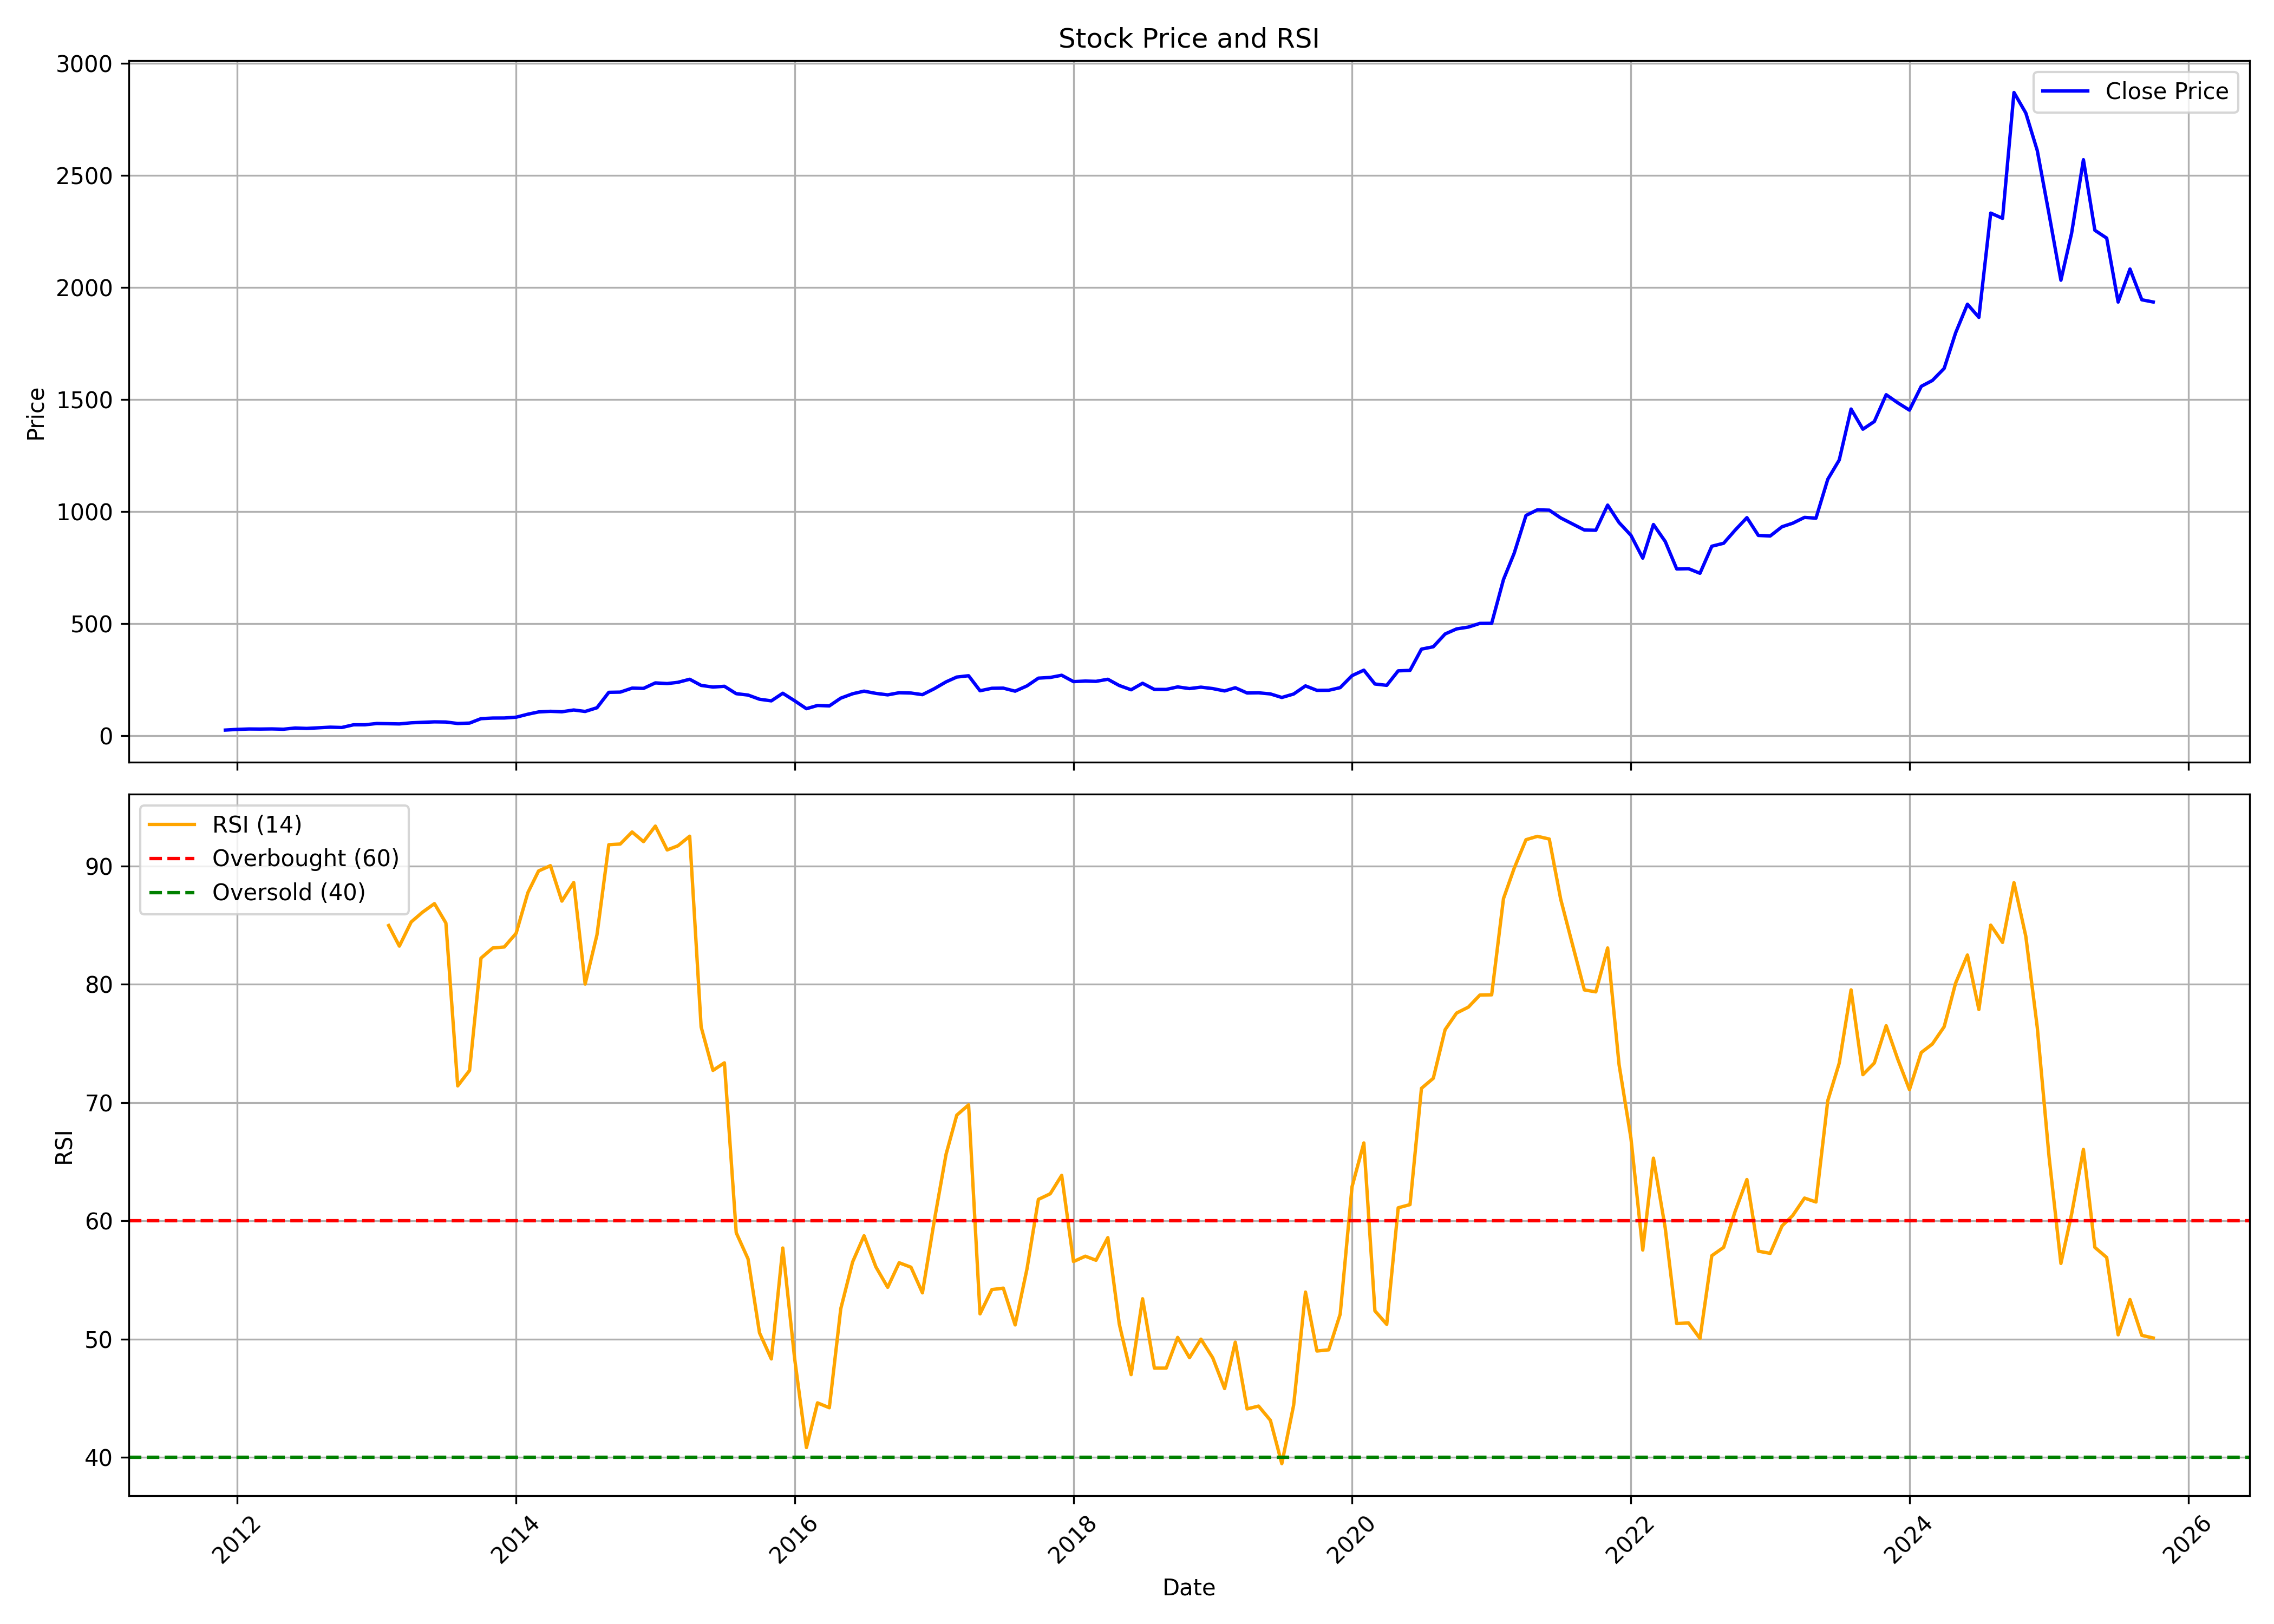

Data behind this chart, as committed beside it:
, date, symbol, open, high, low, close, volume, rsi
0, 2011-12-01, POLYMED, 30.87, 33.41, 20.86, 25.08, 41464, 
1, 2012-01-01, POLYMED, 25.57, 32.48, 23.96, 28.17, 42680, 
2, 2012-02-01, POLYMED, 29.17, 35.92, 28.11, 29.95, 214888, 
3, 2012-03-01, POLYMED, 29.83, 32.83, 26.64, 29.59, 78544, 
4, 2012-04-01, POLYMED, 29.36, 31.68, 25.35, 30.26, 288408, 
5, 2012-05-01, POLYMED, 30.26, 31.56, 27.07, 28.91, 1722600, 
6, 2012-06-01, POLYMED, 29.95, 35.13, 27.65, 34.29, 1012368, 
7, 2012-07-01, POLYMED, 34.3, 37.44, 28.8, 32.5, 655744, 
8, 2012-08-01, POLYMED, 32.37, 36.16, 24.31, 35.13, 266576, 
9, 2012-09-01, POLYMED, 34.56, 41.22, 28.8, 38.02, 239856, 
10, 2012-10-01, POLYMED, 38.5, 39.43, 35.36, 36.61, 173984, 
11, 2012-11-01, POLYMED, 36.61, 51.05, 35.94, 48.64, 249944, 
12, 2012-12-01, POLYMED, 47.68, 51.05, 44.19, 48.7, 139216, 
13, 2013-01-01, POLYMED, 49.31, 56.28, 48.52, 54.48, 828480, 
14, 2013-02-01, POLYMED, 54.08, 56.25, 46.66, 53.34, 212096, 84.98
15, 2013-03-01, POLYMED, 52.34, 54.19, 46.99, 52.56, 247320, 83.24
16, 2013-04-01, POLYMED, 53.38, 57.52, 50.01, 57.49, 385952, 85.28
17, 2013-05-01, POLYMED, 57.49, 66.86, 53.52, 59.74, 755304, 86.11
18, 2013-06-01, POLYMED, 59.66, 63.25, 55.83, 61.77, 894168, 86.83
19, 2013-07-01, POLYMED, 62.22, 66.29, 58.27, 61.07, 790508, 85.19
20, 2013-08-01, POLYMED, 60.54, 62.8, 51.17, 54.45, 542720, 71.42
21, 2013-09-01, POLYMED, 55.83, 61.15, 51.95, 56.27, 523936, 72.72
22, 2013-10-01, POLYMED, 55.82, 89.59, 55.7, 76.03, 745884, 82.22
23, 2013-11-01, POLYMED, 76.35, 91.23, 73.24, 78.71, 500336, 83.08
24, 2013-12-01, POLYMED, 78.72, 83.23, 71.18, 78.96, 407192, 83.17
25, 2014-01-01, POLYMED, 79.27, 84.42, 76.27, 82.49, 630884, 84.32
26, 2014-02-01, POLYMED, 81.61, 104.4, 78.56, 95.99, 908972, 87.77
27, 2014-03-01, POLYMED, 96.14, 117.2, 89.99, 106, 1275376, 89.6
28, 2014-04-01, POLYMED, 105, 121.7, 105, 108.8, 635188, 90.04
29, 2014-05-01, POLYMED, 108.8, 120.3, 97.35, 106.7, 813488, 87.05
30, 2014-06-01, POLYMED, 107.8, 120.8, 94.04, 114.7, 675504, 88.62
31, 2014-07-01, POLYMED, 117.2, 122, 103.7, 108.1, 706012, 80.03
32, 2014-08-01, POLYMED, 107.4, 130.4, 106.4, 124.7, 811532, 84.19
33, 2014-09-01, POLYMED, 127.3, 204.4, 124.9, 193.5, 2748860, 91.82
34, 2014-10-01, POLYMED, 196.2, 229.7, 184.7, 194.4, 1062956, 91.88
35, 2014-11-01, POLYMED, 195, 224, 189.5, 212.2, 1352804, 92.9
36, 2014-12-01, POLYMED, 213.4, 245.2, 186.4, 211.1, 3433340, 92.08
37, 2015-01-01, POLYMED, 214.3, 239.7, 205.2, 235.6, 2677748, 93.39
38, 2015-02-01, POLYMED, 236.4, 250.9, 223.5, 232.6, 795250, 91.38
39, 2015-03-01, POLYMED, 238.6, 242.4, 229.7, 238.1, 771342, 91.73
40, 2015-04-01, POLYMED, 238.6, 270.9, 234.4, 251.8, 421950, 92.54
41, 2015-05-01, POLYMED, 251.8, 275.9, 222.2, 224.4, 486760, 76.4
42, 2015-06-01, POLYMED, 221.2, 239.8, 210.5, 217, 577144, 72.73
43, 2015-07-01, POLYMED, 215.5, 226.4, 198.1, 220.4, 389714, 73.37
44, 2015-08-01, POLYMED, 220.7, 224, 184, 187.4, 398624, 58.99
45, 2015-09-01, POLYMED, 188.6, 188.6, 167.8, 181.3, 212828, 56.77
46, 2015-10-01, POLYMED, 182.1, 211.3, 147.7, 162.7, 553294, 50.52
47, 2015-11-01, POLYMED, 163.4, 169.1, 147.3, 155.5, 311312, 48.31
48, 2015-12-01, POLYMED, 154.3, 211.3, 151.5, 189.4, 1046720, 57.7
49, 2016-01-01, POLYMED, 187.6, 190.4, 147.2, 155.9, 804928, 48.37
50, 2016-02-01, POLYMED, 154.6, 160, 111.1, 120.4, 373618, 40.82
51, 2016-03-01, POLYMED, 119, 151.4, 119, 134.8, 476896, 44.6
52, 2016-04-01, POLYMED, 136, 145.8, 130.8, 132.9, 213126, 44.18
53, 2016-05-01, POLYMED, 132.6, 176.2, 125.1, 167.6, 398598, 52.56
54, 2016-06-01, POLYMED, 165.2, 191.4, 161.5, 187.1, 139396, 56.52
55, 2016-07-01, POLYMED, 186.3, 212.6, 184.6, 198.8, 291008, 58.73
56, 2016-08-01, POLYMED, 201.7, 208.2, 186.8, 188.8, 200274, 56.1
57, 2016-09-01, POLYMED, 188.8, 200.6, 170.3, 182.2, 258772, 54.37
58, 2016-10-01, POLYMED, 189.7, 204.6, 177.5, 191.7, 151318, 56.45
59, 2016-11-01, POLYMED, 199, 204.7, 165.2, 190.4, 81090, 56.07
... 107 more rows
